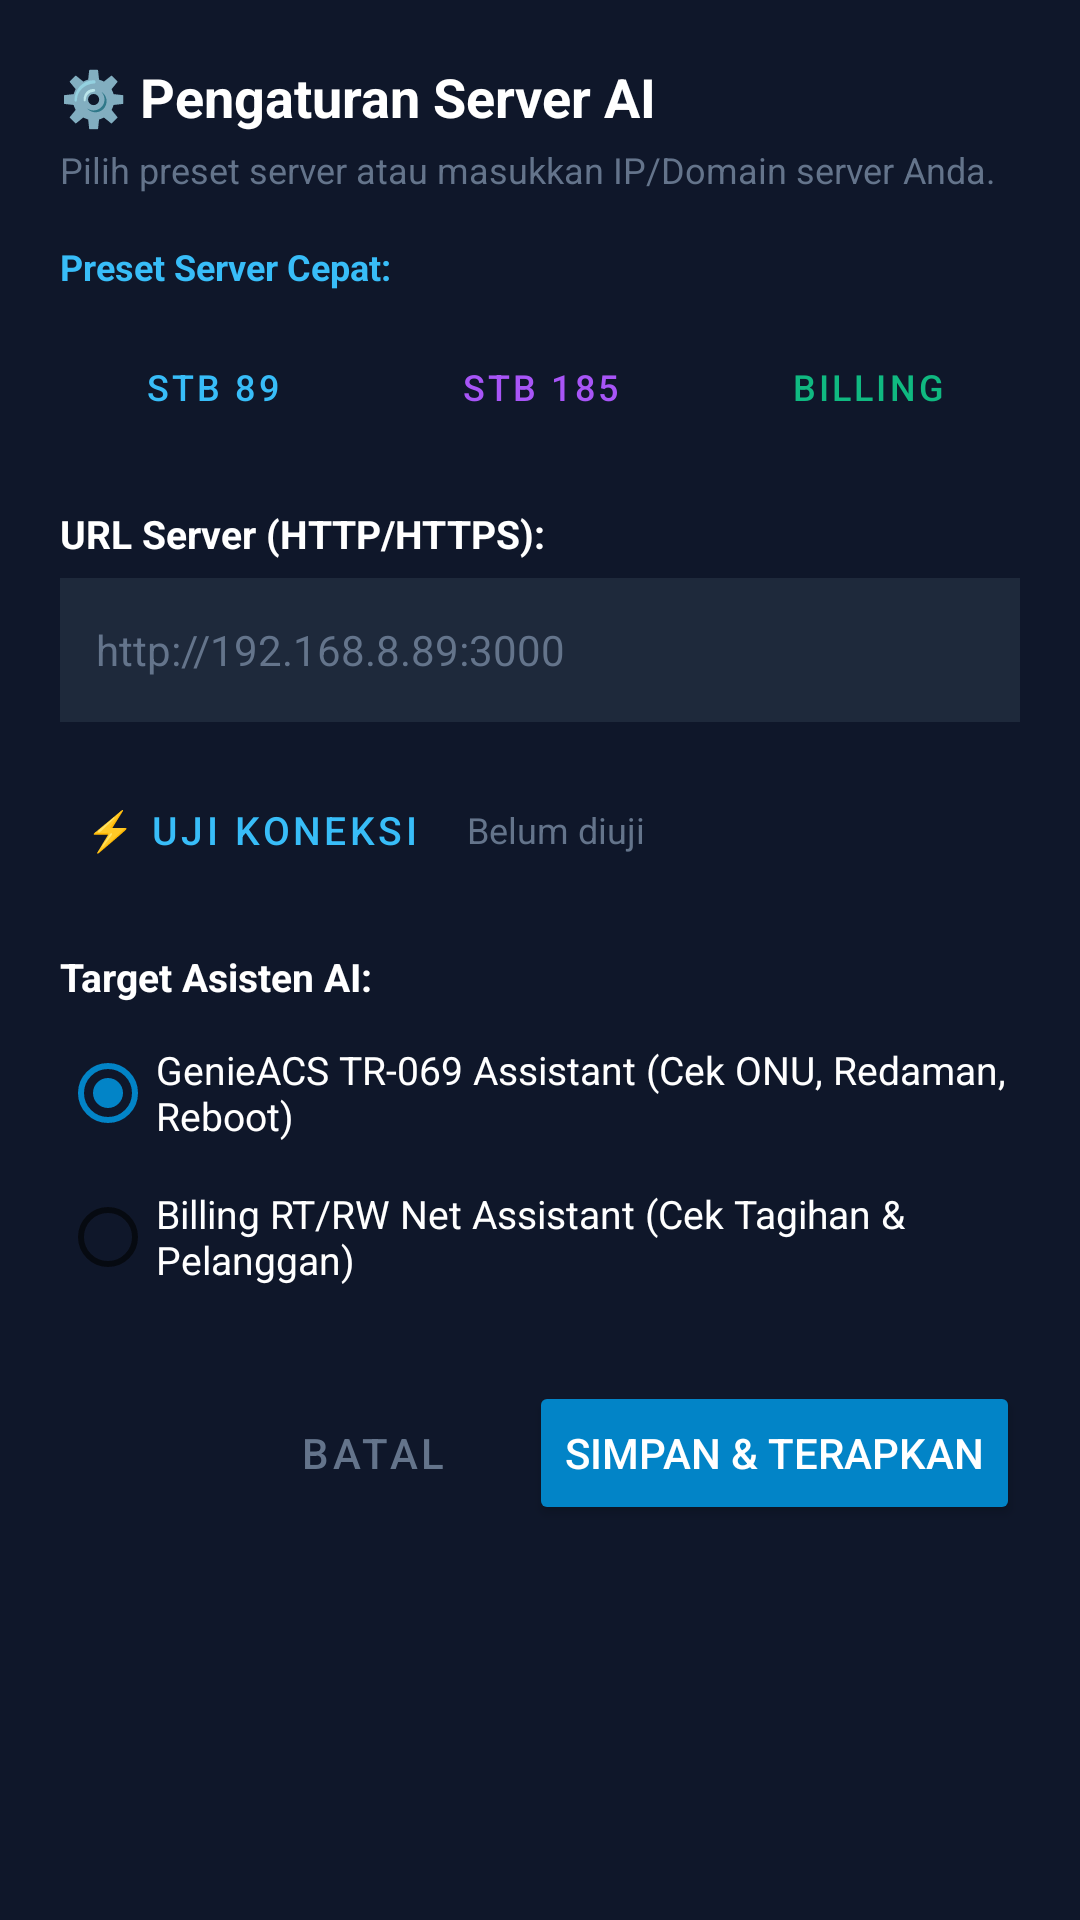

Layout XML and referenced resources for this Android screen:
<!-- AndroidManifest.xml: application theme Theme.GenieacsMobileMod -->
<!-- res/layout/dialog_server_config.xml -->
<?xml version="1.0" encoding="utf-8"?>
<ScrollView xmlns:android="http://schemas.android.com/apk/res/android"
    xmlns:app="http://schemas.android.com/apk/res-auto"
    android:layout_width="match_parent"
    android:layout_height="wrap_content"
    android:background="#0F172A">

    <LinearLayout
        android:layout_width="match_parent"
        android:layout_height="wrap_content"
        android:orientation="vertical"
        android:padding="20dp">

        
        <TextView
            android:layout_width="match_parent"
            android:layout_height="wrap_content"
            android:text="⚙️ Pengaturan Server AI"
            android:textColor="@color/white"
            android:textSize="18sp"
            android:textStyle="bold" />

        <TextView
            android:layout_width="match_parent"
            android:layout_height="wrap_content"
            android:layout_marginTop="4dp"
            android:text="Pilih preset server atau masukkan IP/Domain server Anda."
            android:textColor="@color/text_muted"
            android:textSize="12sp" />

        
        <TextView
            android:layout_width="match_parent"
            android:layout_height="wrap_content"
            android:layout_marginTop="16dp"
            android:text="Preset Server Cepat:"
            android:textColor="#38BDF8"
            android:textSize="12sp"
            android:textStyle="bold" />

        <LinearLayout
            android:layout_width="match_parent"
            android:layout_height="wrap_content"
            android:layout_marginTop="8dp"
            android:orientation="horizontal">

            <Button
                android:id="@+id/btnPreset89"
                style="@style/Widget.MaterialComponents.Button.OutlinedButton"
                android:layout_width="0dp"
                android:layout_height="wrap_content"
                android:layout_weight="1"
                android:layout_marginEnd="4dp"
                android:text="STB 89"
                android:textColor="#38BDF8"
                android:textSize="12sp"
                app:strokeColor="#38BDF8" />

            <Button
                android:id="@+id/btnPreset185"
                style="@style/Widget.MaterialComponents.Button.OutlinedButton"
                android:layout_width="0dp"
                android:layout_height="wrap_content"
                android:layout_weight="1"
                android:layout_marginStart="4dp"
                android:layout_marginEnd="4dp"
                android:text="STB 185"
                android:textColor="#A855F7"
                android:textSize="12sp"
                app:strokeColor="#A855F7" />

            <Button
                android:id="@+id/btnPresetBilling"
                style="@style/Widget.MaterialComponents.Button.OutlinedButton"
                android:layout_width="0dp"
                android:layout_height="wrap_content"
                android:layout_weight="1"
                android:layout_marginStart="4dp"
                android:text="Billing"
                android:textColor="#10B981"
                android:textSize="12sp"
                app:strokeColor="#10B981" />
        </LinearLayout>

        
        <TextView
            android:layout_width="match_parent"
            android:layout_height="wrap_content"
            android:layout_marginTop="16dp"
            android:text="URL Server (HTTP/HTTPS):"
            android:textColor="@color/white"
            android:textSize="13sp"
            android:textStyle="bold" />

        <EditText
            android:id="@+id/etServerUrl"
            android:layout_width="match_parent"
            android:layout_height="48dp"
            android:layout_marginTop="6dp"
            android:background="#1E293B"
            android:hint="http://192.168.8.89:3000"
            android:textColorHint="#64748B"
            android:inputType="textUri"
            android:paddingHorizontal="12dp"
            android:textColor="@color/white"
            android:textSize="14sp" />

        
        <LinearLayout
            android:layout_width="match_parent"
            android:layout_height="wrap_content"
            android:layout_marginTop="12dp"
            android:gravity="center_vertical"
            android:orientation="horizontal">

            <Button
                android:id="@+id/btnTestConnection"
                style="@style/Widget.MaterialComponents.Button.TextButton"
                android:layout_width="wrap_content"
                android:layout_height="wrap_content"
                android:text="⚡ Uji Koneksi"
                android:textColor="#38BDF8"
                android:textSize="13sp" />

            <TextView
                android:id="@+id/tvTestStatus"
                android:layout_width="match_parent"
                android:layout_height="wrap_content"
                android:layout_marginStart="8dp"
                android:ellipsize="end"
                android:maxLines="2"
                android:text="Belum diuji"
                android:textColor="@color/text_muted"
                android:textSize="12sp" />
        </LinearLayout>

        
        <TextView
            android:layout_width="match_parent"
            android:layout_height="wrap_content"
            android:layout_marginTop="16dp"
            android:text="Target Asisten AI:"
            android:textColor="@color/white"
            android:textSize="13sp"
            android:textStyle="bold" />

        <RadioGroup
            android:id="@+id/rgAssistantMode"
            android:layout_width="match_parent"
            android:layout_height="wrap_content"
            android:layout_marginTop="6dp"
            android:orientation="vertical">

            <RadioButton
                android:id="@+id/rbGenieAcs"
                android:layout_width="match_parent"
                android:layout_height="wrap_content"
                android:checked="true"
                android:text="GenieACS TR-069 Assistant (Cek ONU, Redaman, Reboot)"
                android:textColor="@color/white"
                android:textSize="13sp" />

            <RadioButton
                android:id="@+id/rbBilling"
                android:layout_width="match_parent"
                android:layout_height="wrap_content"
                android:text="Billing RT/RW Net Assistant (Cek Tagihan &amp; Pelanggan)"
                android:textColor="@color/white"
                android:textSize="13sp" />
        </RadioGroup>

        
        <LinearLayout
            android:layout_width="match_parent"
            android:layout_height="wrap_content"
            android:layout_marginTop="24dp"
            android:gravity="end"
            android:orientation="horizontal">

            <Button
                android:id="@+id/btnCancel"
                style="@style/Widget.MaterialComponents.Button.TextButton"
                android:layout_width="wrap_content"
                android:layout_height="wrap_content"
                android:layout_marginEnd="8dp"
                android:text="Batal"
                android:textColor="@color/text_muted" />

            <Button
                android:id="@+id/btnSave"
                android:layout_width="wrap_content"
                android:layout_height="wrap_content"
                android:backgroundTint="#0284C7"
                android:text="Simpan &amp; Terapkan"
                android:textColor="@color/white" />
        </LinearLayout>

    </LinearLayout>
</ScrollView>
<!-- resources referenced by this layout -->
<resources>
  <color name="text_muted">#64748B</color>
  <color name="white">#FFFFFFFF</color>
  <style name="Theme.GenieacsMobileMod" parent="Theme.MaterialComponents.Light.NoActionBar">
          <item name="colorPrimary">@color/primary_burgundy</item>
          <item name="colorPrimaryVariant">@color/primary_burgundy_dark</item>
          <item name="colorOnPrimary">@color/white</item>
          <item name="colorSecondary">@color/primary_blue</item>
          <item name="colorSecondaryVariant">@color/primary_blue</item>
          <item name="colorOnSecondary">@color/white</item>
          
          <item name="android:statusBarColor">@color/primary_burgundy</item>
          <item name="android:navigationBarColor">@color/white</item>
          <item name="android:windowLightNavigationBar" tools:targetApi="o_mr1">true</item>
          <item name="android:windowBackground">@color/bg_dark</item>
      </style>
  <color name="primary_burgundy">#9C1D4A</color>
  <color name="primary_burgundy_dark">#881337</color>
  <color name="primary_blue">#0284C7</color>
  <color name="bg_dark">#F8FAFC</color>
</resources>
